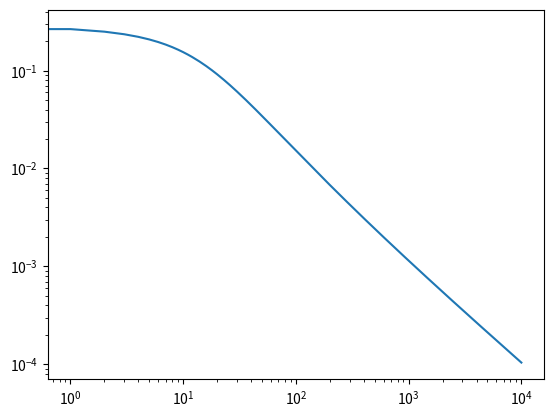

The matplotlib source for this figure:
import numpy as np
from matplotlib import pyplot as plt

'''
This script contains a neural network class. The class supports several options for building a nerual network, including:
- the number of layers and number of neurons for each layer
- the activation function for each later
- the learning rate (alpha) for backpropogation
- the cost function to minimize

This neural network is build to take a single vector of input at a time, and so is better suited for temporal-based reinforcement learning than supervised learning
'''

#np.random.seed(13)
# creating a vectorized function of the derivative of the relu function
d_relu = np.vectorize(lambda x: 1 if x > 0 else 0)
# used to make sure zeroes aren't being used in places like log(x) or 1/x
nonzero = np.vectorize(lambda x: 0.1**10 if x == 0 else x)

class NeuralNetwork(object):
    def __init__(self,layers,activations,alpha,cost_func):
        weights = []
        biases = []
        for l in range(len(layers[:-1])):
            w = np.random.randn(layers[l+1],layers[l]) # rows are receiving neurons, columns are previous neurons
            b = np.random.randn(layers[l+1])
            weights.append(w)
            biases.append(b)
        self.weights = weights
        self.biases = biases

        self.activations = activations

        self.alpha = alpha

        self.cost_func = cost_func

        self.costs = []

        self.layers = layers

    # cost function (thing the NN is trying to minimize)
    def cost(self,y_hat,y):
        if self.cost_func == 'SSE': # sum of squares error
            return sum(0.5*(y_hat-y)**2)

        elif self.cost_func == 'CE': # cross entropy
            return -np.sum(np.log(nonzero(y_hat))*y)/y.size

    # derivative of the cost function
    def d_cost(self,y,y_hat):
        if self.cost_func == 'SSE':
            return (y_hat-y)

        elif self.cost_func == 'CE':
            
            return -(y*(1.0/nonzero(y_hat)) + (1.0-y)*(1.0/nonzero(1-y_hat)))

    # activation function of each neuron
    def activ(self,z,n):
        if self.activations[n] == 'sigmoid':
            return 1.0/(1.0+np.exp(-z))

        elif self.activations[n] == 'relu':
            return np.maximum(np.zeros(z.shape),z)

    # derivative of the activation function
    def d_activ(self,z,n):
        if self.activations[n] == 'sigmoid':
            return self.activ(z,n)*(1-self.activ(z,n))

        elif self.activations[n] == 'relu':
            return d_relu(z)
            

    # feed the input values all the way through the network
    def forward_propogation(self,x):
        activs = [x]
        zs = []
        for l,weights,biases in zip(range(len(self.layers[1:])),self.weights,self.biases):
            z = np.dot(weights,activs[l]) + biases # multiply previous layer values by the weights, add biases (1-D vector length of the next layer)
            zs.append(z)
            a = self.activ(z,l) # put the input values through the activation function
            activs.append(a)

        return activs,zs

    # use gradient descent to adjust weights and biases
    def backpropogation(self,x,y):
        activs,zs = self.forward_propogation(x)
        y_hat = activs[-1]
        self.y_hat = y_hat

        delta_b = [] # list of gradient adjustments (change in cost with respect to biases)
        delta_w = [] # list of gradient adjustments (change in cost with respect to weights)

        Cost = self.cost(y_hat,y) # cost of the iteration
        self.costs.append(Cost)

        dCda_dadz = self.d_cost(y,y_hat)*(self.d_activ(zs[-1],-1)) # vector of length number of neurons
        #dC/da * da/dz (derivative of cost with respect to activation * derivative of activation with respect to input) 

        db = dCda_dadz # change in cost with respect to bias = dC/da * da/dz * 1

        dw = np.outer(dCda_dadz,activs[-2])
        # change in cost with respect to weight = dC/da * da/dz * a(l-1)

        delta_b.append(db)
        delta_w.append(dw)

        for l in range(2,len(self.layers)):
            weights = self.weights[-l+1]
            dCda_dadz = np.dot(weights.T,dCda_dadz)*self.d_activ(zs[-l],-l)
            #dC/da * da/dz (derivative of cost with respect to activation * derivative of activation with respect to input)

            db = dCda_dadz # change in cost with respect to bias = dC/da * da/dz * 1
            
            dw = np.outer(dCda_dadz,activs[-l-1])
            # change in cost with respect to weight = dC/da * da/dz * a(l-1)

            delta_b.append(db)
            delta_w.append(dw)

        delta_b = delta_b[::-1]
        delta_w = delta_w[::-1]

        # adjust the weights and biases based on the calculated gradients
        self.weights = [w - self.alpha*dw for w,dw in zip(self.weights,delta_w)]
        self.biases = [b - self.alpha*db for b,db in zip(self.biases,delta_b)]
        

if __name__ == '__main__':
    #the following code is used to test the neural network, and the functionality of all the parameters

    # this is really just to ensure that the NN works like it should

    nn = NeuralNetwork([4,3,2],['relu','sigmoid'],0.5,'SSE')

    x = np.array([0,1,0,1])
    y = np.array([0,1])
    print(nn.forward_propogation(x)[0])

    for n in range(10000):
        nn.backpropogation(x,y)
    #print(nn.costs)

    plt.plot([n for n in range(10000)],nn.costs)
    plt.yscale('log')
    plt.xscale('log')
    plt.show()

    
    
            
            
        
        
